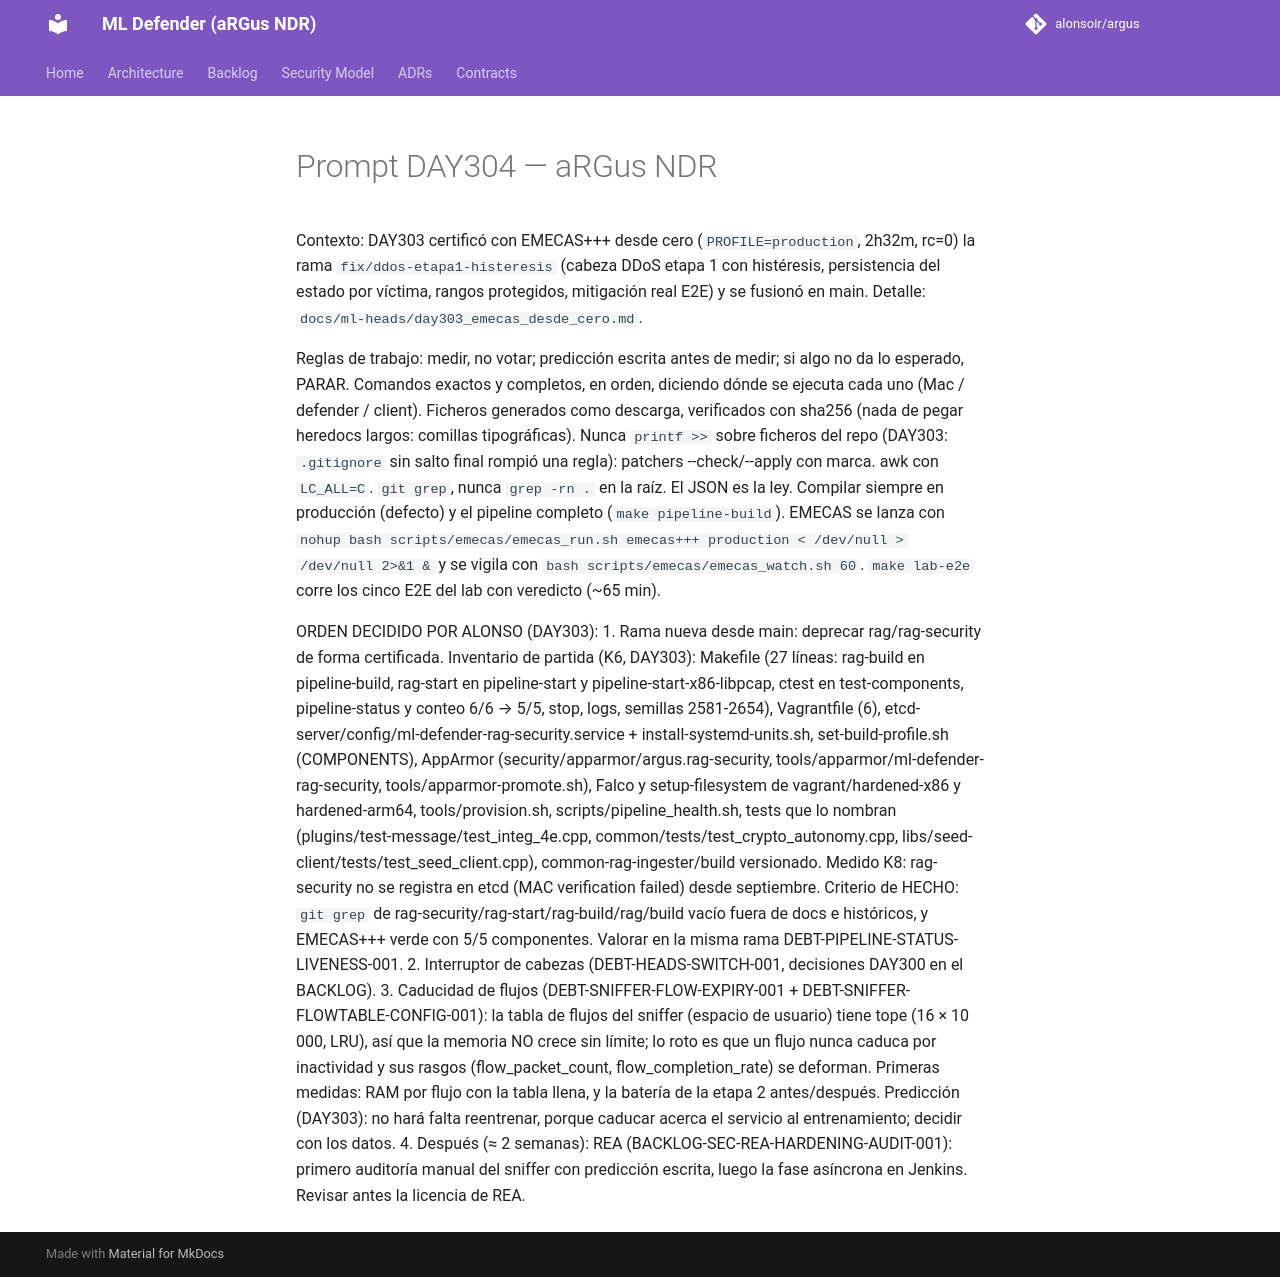

repository: alonsoir/argus · page: ml-heads/prompt_day304/index.html · generator: mkdocs

# Prompt DAY304 — aRGus NDR

Contexto: DAY303 certificó con EMECAS+++ desde cero (`PROFILE=production`, 2h32m, rc=0) la rama
`fix/ddos-etapa1-histeresis` (cabeza DDoS etapa 1 con histéresis, persistencia del estado por víctima, rangos
protegidos, mitigación real E2E) y se fusionó en main. Detalle: `docs/ml-heads/day303_emecas_desde_cero.md`.

Reglas de trabajo: medir, no votar; predicción escrita antes de medir; si algo no da lo esperado, PARAR. Comandos
exactos y completos, en orden, diciendo dónde se ejecuta cada uno (Mac / defender / client). Ficheros generados
como descarga, verificados con sha256 (nada de pegar heredocs largos: comillas tipográficas). Nunca `printf >>`
sobre ficheros del repo (DAY303: `.gitignore` sin salto final rompió una regla): patchers --check/--apply con
marca. awk con `LC_ALL=C`. `git grep`, nunca `grep -rn .` en la raíz. El JSON es la ley.
Compilar siempre en producción (defecto) y el pipeline completo (`make pipeline-build`). EMECAS se lanza con
`nohup bash scripts/emecas/emecas_run.sh emecas+++ production < /dev/null > /dev/null 2>&1 &` y se vigila con
`bash scripts/emecas/emecas_watch.sh 60`. `make lab-e2e` corre los cinco E2E del lab con veredicto (~65 min).

ORDEN DECIDIDO POR ALONSO (DAY303):
1. Rama nueva desde main: deprecar rag/rag-security de forma certificada. Inventario de partida (K6, DAY303):
   Makefile (27 líneas: rag-build en pipeline-build, rag-start en pipeline-start y pipeline-start-x86-libpcap,
   ctest en test-components, pipeline-status y conteo 6/6 → 5/5, stop, logs, semillas 2581-2654), Vagrantfile (6),
   etcd-server/config/ml-defender-rag-security.service + install-systemd-units.sh, set-build-profile.sh
   (COMPONENTS), AppArmor (security/apparmor/argus.rag-security, tools/apparmor/ml-defender-rag-security,
   tools/apparmor-promote.sh), Falco y setup-filesystem de vagrant/hardened-x86 y hardened-arm64,
   tools/provision.sh, scripts/pipeline_health.sh, tests que lo nombran (plugins/test-message/test_integ_4e.cpp,
   common/tests/test_crypto_autonomy.cpp, libs/seed-client/tests/test_seed_client.cpp), common-rag-ingester/build
   versionado. Medido K8: rag-security no se registra en etcd (MAC verification failed) desde septiembre.
   Criterio de HECHO: `git grep` de rag-security/rag-start/rag-build/rag/build vacío fuera de docs e históricos,
   y EMECAS+++ verde con 5/5 componentes. Valorar en la misma rama DEBT-PIPELINE-STATUS-LIVENESS-001.
2. Interruptor de cabezas (DEBT-HEADS-SWITCH-001, decisiones DAY300 en el BACKLOG).
3. Caducidad de flujos (DEBT-SNIFFER-FLOW-EXPIRY-001 + DEBT-SNIFFER-FLOWTABLE-CONFIG-001): la tabla de flujos del
   sniffer (espacio de usuario) tiene tope (16 × 10 000, LRU), así que la memoria NO crece sin límite; lo roto es
   que un flujo nunca caduca por inactividad y sus rasgos (flow_packet_count, flow_completion_rate) se deforman.
   Primeras medidas: RAM por flujo con la tabla llena, y la batería de la etapa 2 antes/después. Predicción
   (DAY303): no hará falta reentrenar, porque caducar acerca el servicio al entrenamiento; decidir con los datos.
4. Después (≈ 2 semanas): REA (BACKLOG-SEC-REA-HARDENING-AUDIT-001): primero auditoría manual del sniffer con
   predicción escrita, luego la fase asíncrona en Jenkins. Revisar antes la licencia de REA.
